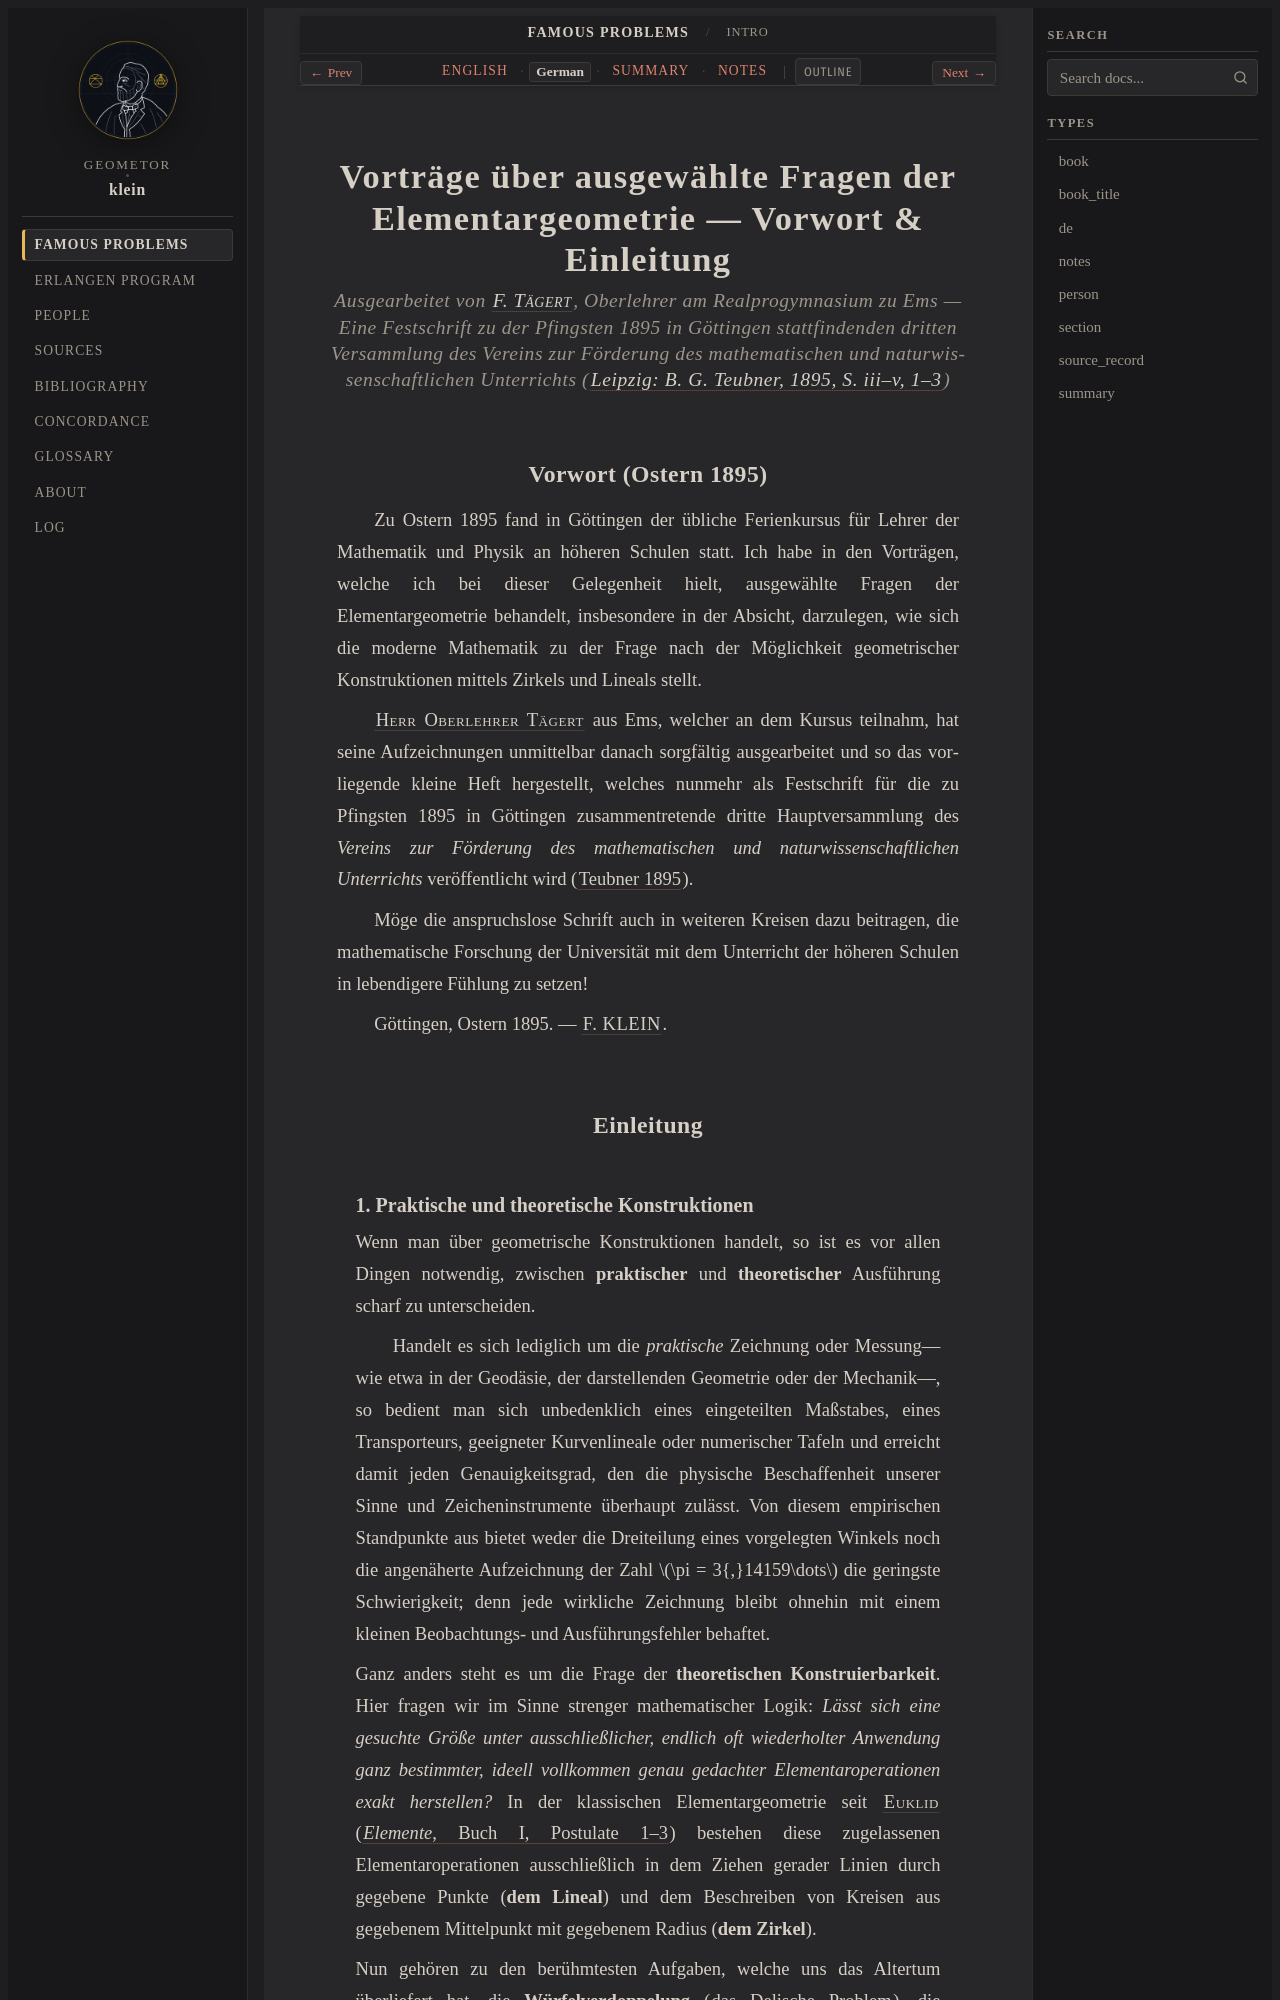

repository: geometor/klein · page: famous_problems/intro/de.html · generator: sphinx

:type: de
:title: Vorwort & Einleitung (1895 Deutsch)
:layout: book
:canonical_id: Intro
:order: 1

.. _fp-intro-de:

Vorträge über ausgewählte Fragen der Elementargeometrie — Vorwort & Einleitung
==============================================================================

.. rubric:: Ausgearbeitet von :person:`F. Tägert <taegert>`, Oberlehrer am Realprogymnasium zu Ems — Eine Festschrift zu der Pfingsten 1895 in Göttingen stattfindenden dritten Versammlung des Vereins zur Förderung des mathematischen und naturwissenschaftlichen Unterrichts (:cite:`Leipzig: B. G. Teubner, 1895, S. iii–v, 1–3 <klein:1895>`)

Vorwort (Ostern 1895)
---------------------

Zu Ostern 1895 fand in Göttingen der übliche Ferienkursus für Lehrer der Mathematik und Physik an höheren Schulen statt. Ich habe in den Vorträgen, welche ich bei dieser Gelegenheit hielt, ausgewählte Fragen der Elementargeometrie behandelt, insbesondere in der Absicht, darzulegen, wie sich die moderne Mathematik zu der Frage nach der Möglichkeit geometrischer Konstruktionen mittels Zirkels und Lineals stellt.

:person:`Herr Oberlehrer Tägert <taegert>` aus Ems, welcher an dem Kursus teilnahm, hat seine Aufzeichnungen unmittelbar danach sorgfältig ausgearbeitet und so das vorliegende kleine Heft hergestellt, welches nunmehr als Festschrift für die zu Pfingsten 1895 in Göttingen zusammentretende dritte Hauptversammlung des *Vereins zur Förderung des mathematischen und naturwissenschaftlichen Unterrichts* veröffentlicht wird (:cite:`Teubner 1895 <klein:1895>`).

Möge die anspruchslose Schrift auch in weiteren Kreisen dazu beitragen, die mathematische Forschung der Universität mit dem Unterricht der höheren Schulen in lebendigere Fühlung zu setzen!

Göttingen, Ostern 1895. — :person:`F. KLEIN <klein>`.

Einleitung
----------
